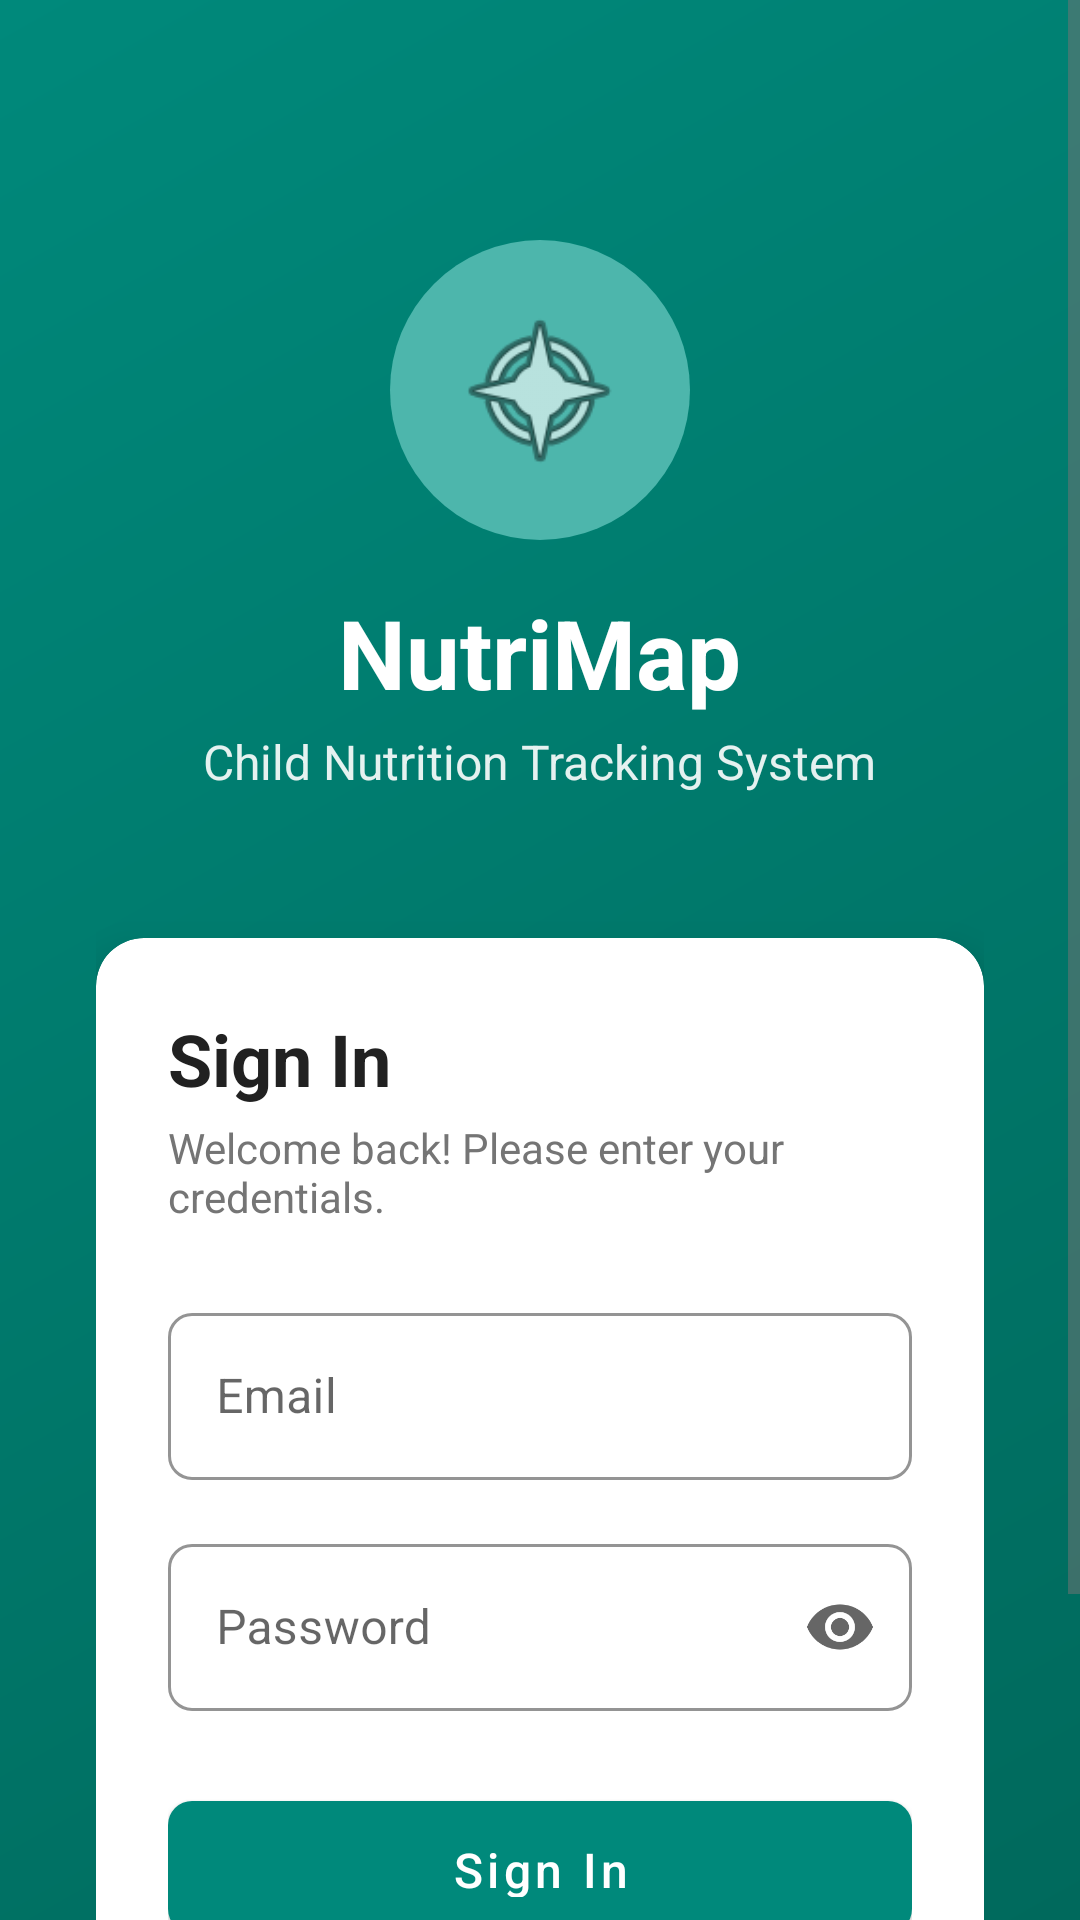

This screen was rendered from an Android layout file. Write that file and the resources it references.
<!-- AndroidManifest.xml: activity theme Theme.NutriMap.NoActionBar -->
<!-- res/layout/activity_login.xml -->
<?xml version="1.0" encoding="utf-8"?>
<ScrollView xmlns:android="http://schemas.android.com/apk/res/android"
    xmlns:app="http://schemas.android.com/apk/res-auto"
    android:layout_width="match_parent"
    android:layout_height="match_parent"
    android:background="@drawable/bg_login_gradient"
    android:fillViewport="true">

    <LinearLayout
        android:layout_width="match_parent"
        android:layout_height="wrap_content"
        android:gravity="center"
        android:orientation="vertical"
        android:padding="32dp">

        
        <LinearLayout
            android:layout_width="wrap_content"
            android:layout_height="wrap_content"
            android:layout_marginTop="48dp"
            android:gravity="center"
            android:orientation="vertical">

            <ImageView
                android:layout_width="100dp"
                android:layout_height="100dp"
                android:background="@drawable/bg_avatar_circle"
                android:contentDescription="@string/cd_app_logo"
                android:padding="20dp"
                android:src="@android:drawable/ic_menu_compass" />

            <TextView
                android:layout_width="wrap_content"
                android:layout_height="wrap_content"
                android:layout_marginTop="16dp"
                android:text="@string/login_title"
                android:textColor="@color/colorTextOnPrimary"
                android:textSize="32sp"
                android:textStyle="bold" />

            <TextView
                android:layout_width="wrap_content"
                android:layout_height="wrap_content"
                android:layout_marginTop="4dp"
                android:text="@string/login_subtitle"
                android:textColor="@color/colorTextOnPrimary"
                android:alpha="0.9"
                android:textSize="16sp" />

        </LinearLayout>

        
        <androidx.cardview.widget.CardView
            android:layout_width="match_parent"
            android:layout_height="wrap_content"
            android:layout_marginTop="48dp"
            app:cardBackgroundColor="@color/colorSurface"
            app:cardCornerRadius="16dp"
            app:cardElevation="8dp">

            <LinearLayout
                android:layout_width="match_parent"
                android:layout_height="wrap_content"
                android:orientation="vertical"
                android:padding="24dp">

                <TextView
                    android:layout_width="wrap_content"
                    android:layout_height="wrap_content"
                    android:text="Sign In"
                    android:textColor="@color/colorTextPrimary"
                    android:textSize="24sp"
                    android:textStyle="bold" />

                <TextView
                    android:layout_width="wrap_content"
                    android:layout_height="wrap_content"
                    android:layout_marginTop="4dp"
                    android:text="Welcome back! Please enter your credentials."
                    android:textColor="@color/colorTextSecondary"
                    android:textSize="14sp" />

                
                <com.google.android.material.textfield.TextInputLayout
                    android:id="@+id/textInputLayoutEmail"
                    style="@style/Widget.NutriMap.TextInputLayout"
                    android:layout_width="match_parent"
                    android:layout_height="wrap_content"
                    android:layout_marginTop="24dp"
                    android:hint="@string/hint_email">

                    <com.google.android.material.textfield.TextInputEditText
                        android:id="@+id/editTextEmail"
                        android:layout_width="match_parent"
                        android:layout_height="wrap_content"
                        android:inputType="textEmailAddress" />

                </com.google.android.material.textfield.TextInputLayout>

                
                <com.google.android.material.textfield.TextInputLayout
                    android:id="@+id/textInputLayoutPassword"
                    style="@style/Widget.NutriMap.TextInputLayout"
                    android:layout_width="match_parent"
                    android:layout_height="wrap_content"
                    android:layout_marginTop="16dp"
                    android:hint="@string/hint_password"
                    app:endIconMode="password_toggle">

                    <com.google.android.material.textfield.TextInputEditText
                        android:id="@+id/editTextPassword"
                        android:layout_width="match_parent"
                        android:layout_height="wrap_content"
                        android:inputType="textPassword" />

                </com.google.android.material.textfield.TextInputLayout>

                
                <TextView
                    android:id="@+id/textViewError"
                    android:layout_width="wrap_content"
                    android:layout_height="wrap_content"
                    android:layout_marginTop="8dp"
                    android:textColor="@color/colorError"
                    android:textSize="13sp"
                    android:visibility="gone" />

                
                <com.google.android.material.button.MaterialButton
                    android:id="@+id/buttonSignIn"
                    style="@style/Widget.NutriMap.Button.Primary"
                    android:layout_width="match_parent"
                    android:layout_height="56dp"
                    android:layout_marginTop="24dp"
                    android:text="@string/btn_sign_in"
                    android:textSize="16sp" />

            </LinearLayout>

        </androidx.cardview.widget.CardView>

        
        <View
            android:layout_width="match_parent"
            android:layout_height="0dp"
            android:layout_weight="1" />

        
        <TextView
            android:layout_width="wrap_content"
            android:layout_height="wrap_content"
            android:layout_marginTop="32dp"
            android:layout_marginBottom="16dp"
            android:alpha="0.7"
            android:text="© 2024 NutriMap. Child Nutrition Tracking."
            android:textColor="@color/colorTextOnPrimary"
            android:textSize="12sp" />

    </LinearLayout>

</ScrollView>
<!-- resources referenced by this layout -->
<resources>
  <color name="colorError">#F44336</color>
  <color name="colorSurface">#FFFFFF</color>
  <color name="colorTextOnPrimary">#FFFFFF</color>
  <color name="colorTextPrimary">#212121</color>
  <color name="colorTextSecondary">#757575</color>
  <!-- drawable bg_avatar_circle (drawable) -->
  <?xml version="1.0" encoding="utf-8"?>
  <shape xmlns:android="http://schemas.android.com/apk/res/android"
      android:shape="oval">
      <solid android:color="@color/colorPrimaryLight" />
      <size
          android:width="80dp"
          android:height="80dp" />
  </shape>
  <!-- drawable bg_login_gradient (drawable) -->
  <?xml version="1.0" encoding="utf-8"?>
  <shape xmlns:android="http://schemas.android.com/apk/res/android"
      android:shape="rectangle">
      <gradient
          android:type="linear"
          android:angle="135"
          android:startColor="@color/colorPrimaryDark"
          android:endColor="@color/colorPrimary" />
  </shape>
  <string name="btn_sign_in">Sign In</string>
  <string name="cd_app_logo">NutriMap Logo</string>
  <string name="hint_email">Email</string>
  <string name="hint_password">Password</string>
  <string name="login_subtitle">Child Nutrition Tracking System</string>
  <string name="login_title">NutriMap</string>
  <style name="Widget.NutriMap.Button.Primary" parent="Widget.MaterialComponents.Button">
          <item name="backgroundTint">@color/colorButtonPrimary</item>
          <item name="android:textColor">@color/colorTextOnPrimary</item>
          <item name="cornerRadius">8dp</item>
          <item name="android:paddingLeft">24dp</item>
          <item name="android:paddingRight">24dp</item>
          <item name="android:paddingTop">12dp</item>
          <item name="android:paddingBottom">12dp</item>
          <item name="android:textAllCaps">false</item>
          <item name="android:fontFamily">sans-serif-medium</item>
      </style>
  <style name="Widget.NutriMap.TextInputLayout" parent="Widget.MaterialComponents.TextInputLayout.OutlinedBox">
          <item name="boxStrokeColor">@color/colorInputFocused</item>
          <item name="boxCornerRadiusTopStart">8dp</item>
          <item name="boxCornerRadiusTopEnd">8dp</item>
          <item name="boxCornerRadiusBottomStart">8dp</item>
          <item name="boxCornerRadiusBottomEnd">8dp</item>
          <item name="hintTextColor">@color/colorPrimary</item>
      </style>
  <style name="Theme.NutriMap.NoActionBar" parent="Theme.NutriMap">
          <item name="windowActionBar">false</item>
          <item name="windowNoTitle">true</item>
      </style>
  <color name="colorPrimaryLight">#4DB6AC</color>
  <color name="colorPrimaryDark">#00695C</color>
  <color name="colorPrimary">#00897B</color>
  <color name="colorButtonPrimary">#00897B</color>
  <color name="colorInputFocused">#00897B</color>
  <style name="Theme.NutriMap" parent="Theme.MaterialComponents.DayNight.DarkActionBar">
          <item name="colorPrimary">@color/colorPrimary</item>
          <item name="colorPrimaryDark">@color/colorPrimaryDark</item>
          <item name="colorAccent">@color/colorAccent</item>
          <item name="colorSecondary">@color/colorSecondary</item>
          <item name="android:colorBackground">@color/colorBackground</item>
          <item name="colorSurface">@color/colorSurface</item>
          <item name="android:textColorPrimary">@color/colorTextPrimary</item>
          <item name="android:textColorSecondary">@color/colorTextSecondary</item>
          <item name="android:statusBarColor">@color/colorPrimaryDark</item>
      </style>
  <color name="colorAccent">#FF6F00</color>
  <color name="colorSecondary">#26A69A</color>
  <color name="colorBackground">#F5F7FA</color>
</resources>
